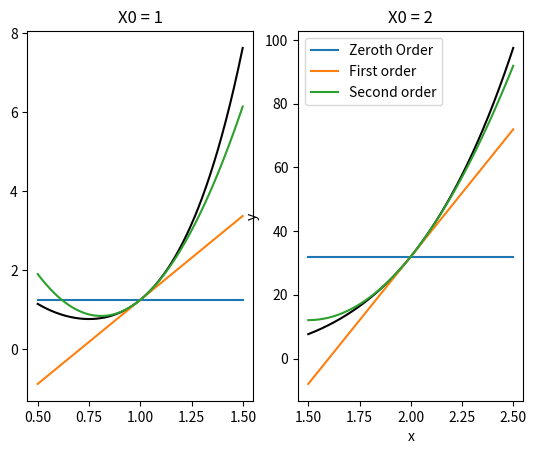

Recreate this plot in Python.
import numpy as np
import matplotlib.pyplot as plt
import math

def zeroth_order(x1):
    return  x1**5 + 5*math.exp(-3*x1)

def first_order(x1,x0):
    return x1**5 + 5*math.exp(-3*x1) + x0*(5*(x1**4)-15*np.exp(-3*x1))

def second_order(x1,x0):
    return x1**5 + 5*math.exp(-3*x1) + x0*(5*(x1**4)-15*np.exp(-3*x1))+(x0*x0/2)*(20*(x1**3)+45*np.exp(-3*x1))

x0=np.arange(-0.5,0.5,0.001)
nrow = 1; ncol = 2;
fig, axs = plt.subplots(nrows=nrow, ncols=ncol)
x=[1,2]
for i in range(2):
    # zeroth_order1=zeroth_order(x[i])*np.ones(x0.shape)
    zeroth_order1=np.full(x0.shape,zeroth_order(x[i]))
    x_1=x0+x[i]
    axs[i].plot(x_1 , (x_1)**5 + 5*np.exp(-3*(x_1)),color='black')
    axs[i].plot(x[i] + x0, zeroth_order1, label = 'Zeroth Order')
    axs[i].plot(x[i] + x0, first_order(x[i],x0), label = 'First order')
    axs[i].plot(x[i] + x0, second_order(x[i],x0), label = 'Second order')
    axs[i].set_title('X0 = '+str(x[i]))
plt.xlabel('x')
plt.ylabel('y')
plt.legend()
plt.show()



